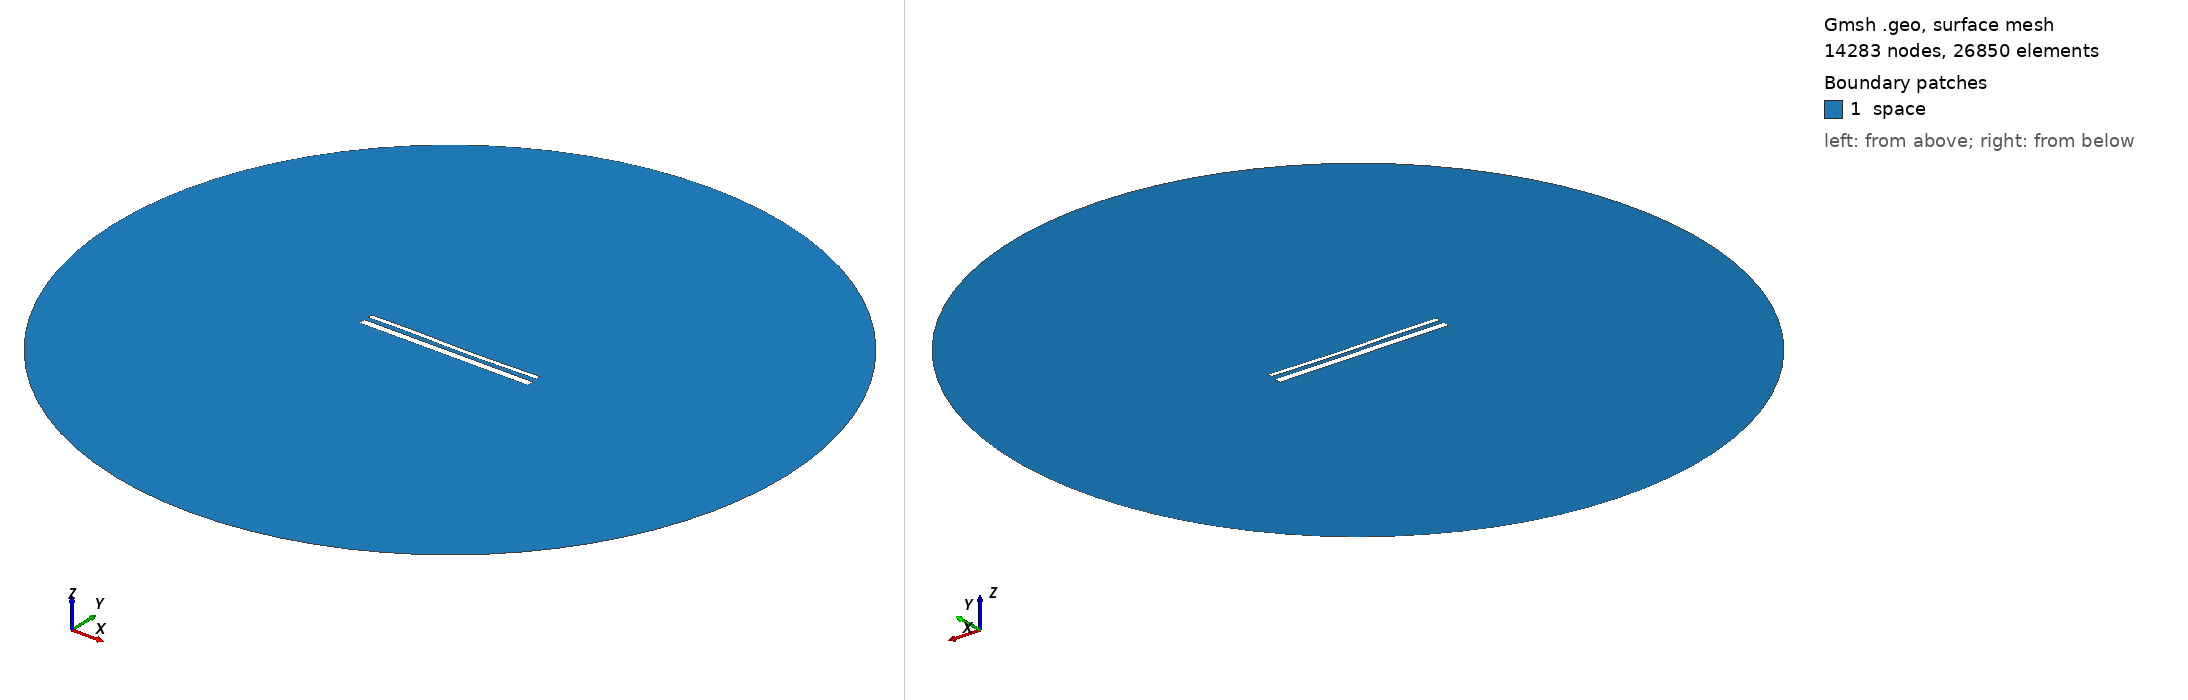

Gmsh geometry script, surface-meshed: 14283 nodes, 26850 surface elements. Boundary patches (legend numbers): 1 space. Left view from above one corner, right view from below the opposite corner. Legend entries are the model's physical surfaces. The drawing asked Gmsh for element sizes between 1% and 20% of the model's largest extent; the script's own settings can give other sizes.

=== 15274.geo (drawn) ===
//---------------------------------------
// Geometry kernel
//---------------------------------------

SetFactory("OpenCASCADE");



//---------------------------------------
// Parameters of the geometry
//---------------------------------------

// Overetch of the upper plate
overetch = 0.5;

// Distance between the plates
distance = 2.5;

// Discretization over the x axis (for the deformation)
nx = 50; 

// Length of the plate
L = 100 - overetch; 

// Number of modes
n = 4; 

// 1st mode coefficient
coeff(1) = 0.0;
beta(1) = 0.596864 * 3.1415926535 / L;

// 2nd mode coefficient
coeff(2) = -0.15;
beta(2) = 1.49418 * 3.1415926535 / L;

// 3rd mode coefficient
coeff(3) = 0.15;
beta(3) = 2.50025 * 3.1415926535 / L;

// 4th mode coefficient
coeff(4) = 0.07499999999999998;
beta(4) = 3.49999 * 3.1415926535 / L;



//---------------------------------------
// Upper plate (deformed rectangle)
//---------------------------------------

// Coordiantes of the upper plate
xmin = -50;
xmax = 50 - overetch;

// Height of the upper plate
yheight = 4 - 2 * overetch;

// Indexes of the points
UpperID[] = {};
LowerID[] = {};
LeftID[] = {};
RightID[] = {};

// Point index
p = 1;

// Horizontal edges
For i In {1:nx}
    x = xmin + (i-1)*(xmax - xmin)/(nx-1);

    y_bottom = distance / 2 + overetch;
    For j In {1:n}
        C = (Cosh(beta(j)*L) + Cos(beta(j)*L)) / (Sinh(beta(j)*L) + Sin(beta(j)*L));
        y_bottom  = y_bottom + coeff(j) * (Cosh(beta(j)*(x+50)) - Cos(beta(j)*(x+50)) - C * (Sinh(beta(j)*(x+50)) - Sin(beta(j)*(x+50))));
    EndFor

    y_top = y_bottom + yheight;

    Point(p) = {x, y_top, 0, 1.0};
    UpperID[i] = p;
    p = p + 1;

    Point(p) = {x, y_bottom, 0, 1.0};
    LowerID[i] = p;
    p = p + 1;
EndFor

// Create point lists
UpperPts[] = {}; LowerPts[] = {};
For i In {1:nx}
  UpperPts[] += {UpperID[i]};
  LowerPts[] += {LowerID[i]};
EndFor

// Build splines
Spline(1) = {UpperPts[]};
Spline(2) = {LowerPts[]};
Line(3) = {LowerPts[nx-1], UpperPts[nx-1]};
Line(4) = {LowerPts[0], UpperPts[0]};

// Build the plane surface
Curve Loop(1) = {2, 3, -1, -4};
Plane Surface(1) = {1};



//---------------------------------------
// Lower plate (rectangle)
//---------------------------------------

// Vertices
Point(1001) = {-50, -1, 0, 1.0};
Point(1002) = { 50, -1, 0, 1.0};
Point(1003) = { 50,  -5, 0, 1.0};
Point(1004) = {-50,  -5, 0, 1.0};

// Edges
Line(5) = {1001, 1002};
Line(6) = {1002, 1003};
Line(7) = {1003, 1004};
Line(8) = {1004, 1001};

// Plane surface
Line Loop(2) = {5, 6, 7, 8};
Plane Surface(2) = {2}; 



//---------------------------------------
// Outer (fictious) boundary
//---------------------------------------

// Points
Point(1005) = {0, 0, 0};       // Center
Point(1006) = {200, 0, 0};     // Start point
Point(1007) = {0, 200, 0};     // 90 degrees
Point(1008) = {-200, 0, 0};    // 180 degrees
Point(1009) = {0, -200, 0};    // 270 degrees

// Circle arcs (each needs start, center, end)
Circle(9) = {1006, 1005, 1007};
Circle(10) = {1007, 1005, 1008};
Circle(11) = {1008, 1005, 1009};
Circle(12) = {1009, 1005, 1006};

// Plane surface for the entire domain
Curve Loop(3) = {9, 10, 11, 12};
Surface(3) = {3};

// Subtract the plates from the whole domain to obtain the actual domain where we want to solve the equations
BooleanDifference{ Surface{3}; Delete; }{ Surface{1}; Surface{2}; Delete; }




//---------------------------------------
// Transfinite Lines/Curves
//---------------------------------------

// Set the number of points on the boundaries
r = 7;

// Plates
Transfinite Curve {1, 2} = 50*r Using Progression 1;
Transfinite Curve {3, 4} = 2*r Using Progression 1;
Transfinite Line {5, 7} = 50*r Using Progression 1;
Transfinite Line {6, 8} = 2*r Using Progression 1;

// Outer boundary
Transfinite Line {9, 10, 11, 12} = 20 Using Progression 1;



//---------------------------------------
// Physical groups
//---------------------------------------                

// Physical curves (boundaries)
Physical Line("force_segment", 10) = {2};
Physical Line("upper_plate", 11) = {1, 3, 4};
Physical Line("lower_plate", 12) = {5, 6, 7, 8};
Physical Line("boundary", 20) = {9, 10, 11, 12};

// Physical Surfaces
Physical Surface("space", 30) = {3};



//---------------------------------------
// 6. Generate the Mesh
//---------------------------------------

// 2D mesh generation
Mesh 2;
